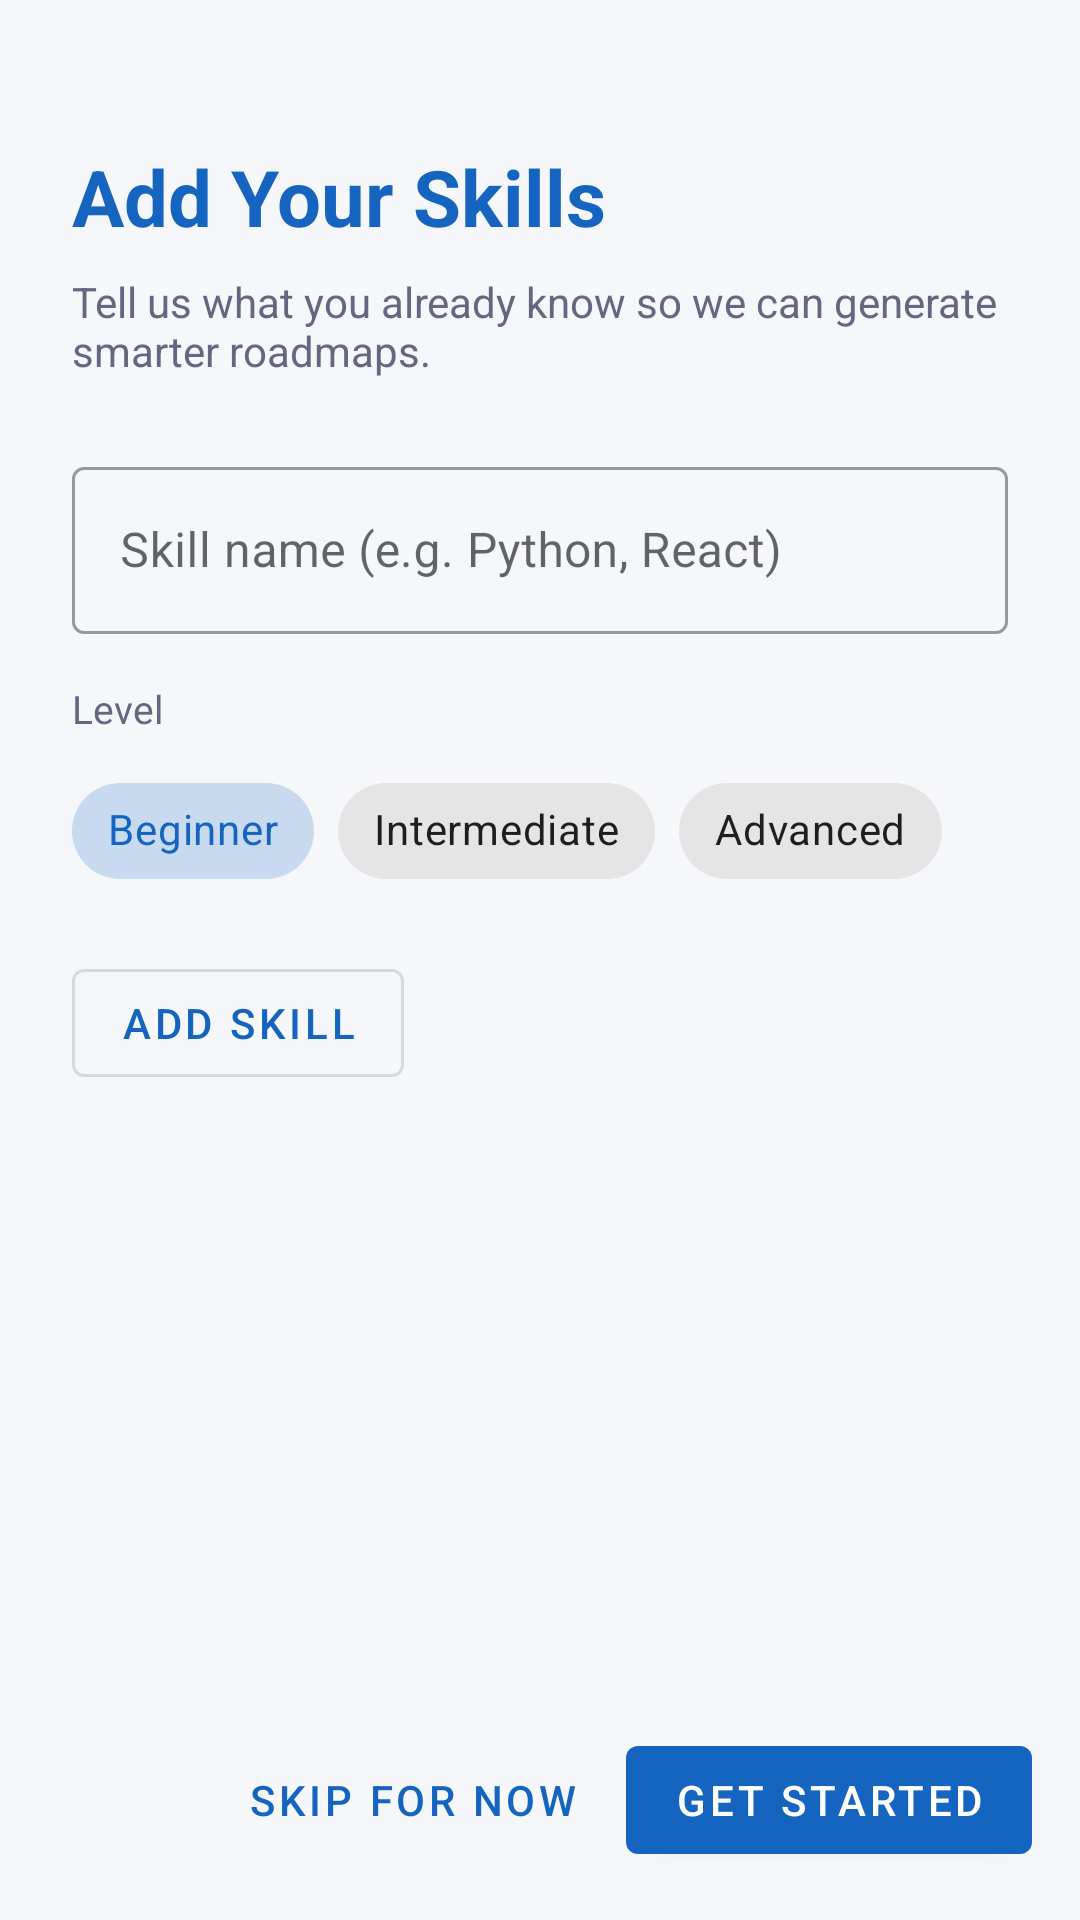

Android layout source for this screen:
<!-- AndroidManifest.xml: activity theme Theme.Upskiller.NoActionBar -->
<!-- res/layout/activity_skill_setup.xml -->
<?xml version="1.0" encoding="utf-8"?>
<androidx.coordinatorlayout.widget.CoordinatorLayout
    xmlns:android="http://schemas.android.com/apk/res/android"
    xmlns:app="http://schemas.android.com/apk/res-auto"
    android:layout_width="match_parent"
    android:layout_height="match_parent"
    android:background="@color/colorBackground">

    <LinearLayout
        android:layout_width="match_parent"
        android:layout_height="match_parent"
        android:orientation="vertical"
        android:padding="24dp">

        <TextView
            android:layout_width="wrap_content"
            android:layout_height="wrap_content"
            android:layout_marginTop="24dp"
            android:text="@string/title_onboarding"
            android:textColor="@color/colorPrimary"
            android:textSize="26sp"
            android:textStyle="bold" />

        <TextView
            android:layout_width="wrap_content"
            android:layout_height="wrap_content"
            android:layout_marginTop="8dp"
            android:layout_marginBottom="24dp"
            android:text="@string/subtitle_onboarding"
            android:textColor="@color/colorTextSecondary"
            android:textSize="14sp" />

        
        <LinearLayout
            android:layout_width="match_parent"
            android:layout_height="wrap_content"
            android:orientation="horizontal"
            android:gravity="center_vertical"
            android:layout_marginBottom="16dp">

            <com.google.android.material.textfield.TextInputLayout
                android:id="@+id/tilSkillName"
                style="@style/Widget.MaterialComponents.TextInputLayout.OutlinedBox"
                android:layout_width="0dp"
                android:layout_height="wrap_content"
                android:layout_weight="1"
                android:hint="@string/hint_skill_name">
                <com.google.android.material.textfield.TextInputEditText
                    android:id="@+id/etSkillName"
                    android:layout_width="match_parent"
                    android:layout_height="wrap_content"
                    android:inputType="textCapWords"
                    android:maxLines="1" />
            </com.google.android.material.textfield.TextInputLayout>

        </LinearLayout>

        
        <TextView
            android:layout_width="wrap_content"
            android:layout_height="wrap_content"
            android:text="@string/label_level"
            android:textColor="@color/colorTextSecondary"
            android:textSize="13sp"
            android:layout_marginBottom="8dp"/>

        <com.google.android.material.chip.ChipGroup
            android:id="@+id/chipGroupLevel"
            android:layout_width="wrap_content"
            android:layout_height="wrap_content"
            android:layout_marginBottom="16dp"
            app:singleSelection="true">

            <com.google.android.material.chip.Chip
                android:id="@+id/chipBeginner"
                style="@style/Widget.MaterialComponents.Chip.Choice"
                android:layout_width="wrap_content"
                android:layout_height="wrap_content"
                android:text="@string/level_beginner"
                android:checked="true" />

            <com.google.android.material.chip.Chip
                android:id="@+id/chipIntermediate"
                style="@style/Widget.MaterialComponents.Chip.Choice"
                android:layout_width="wrap_content"
                android:layout_height="wrap_content"
                android:text="@string/level_intermediate" />

            <com.google.android.material.chip.Chip
                android:id="@+id/chipAdvanced"
                style="@style/Widget.MaterialComponents.Chip.Choice"
                android:layout_width="wrap_content"
                android:layout_height="wrap_content"
                android:text="@string/level_advanced" />
        </com.google.android.material.chip.ChipGroup>

        <com.google.android.material.button.MaterialButton
            android:id="@+id/btnAddSkill"
            style="@style/Widget.MaterialComponents.Button.OutlinedButton"
            android:layout_width="wrap_content"
            android:layout_height="wrap_content"
            android:layout_marginBottom="24dp"
            android:text="@string/btn_add_skill" />

        
        <androidx.recyclerview.widget.RecyclerView
            android:id="@+id/rvSkills"
            android:layout_width="match_parent"
            android:layout_height="0dp"
            android:layout_weight="1"
            android:clipToPadding="false"
            android:paddingBottom="8dp" />

    </LinearLayout>

    
    <LinearLayout
        android:layout_width="match_parent"
        android:layout_height="wrap_content"
        android:orientation="horizontal"
        android:padding="16dp"
        android:gravity="end"
        app:layout_anchor="@id/rvSkills"
        app:layout_anchorGravity="bottom"
        android:layout_gravity="bottom"
        android:background="@color/colorBackground">

        <com.google.android.material.button.MaterialButton
            android:id="@+id/btnSkip"
            style="@style/Widget.MaterialComponents.Button.TextButton"
            android:layout_width="wrap_content"
            android:layout_height="wrap_content"
            android:layout_marginEnd="8dp"
            android:text="@string/btn_skip" />

        <com.google.android.material.button.MaterialButton
            android:id="@+id/btnGetStarted"
            android:layout_width="wrap_content"
            android:layout_height="wrap_content"
            android:text="@string/btn_get_started" />
    </LinearLayout>

</androidx.coordinatorlayout.widget.CoordinatorLayout>
<!-- resources referenced by this layout -->
<resources>
  <color name="colorBackground">#F5F7FA</color>
  <color name="colorPrimary">#1565C0</color>
  <color name="colorTextSecondary">#666680</color>
  <string name="btn_add_skill">Add Skill</string>
  <string name="btn_get_started">Get Started</string>
  <string name="btn_skip">Skip for now</string>
  <string name="hint_skill_name">Skill name (e.g. Python, React)</string>
  <string name="label_level">Level</string>
  <string name="level_advanced">Advanced</string>
  <string name="level_beginner">Beginner</string>
  <string name="level_intermediate">Intermediate</string>
  <string name="subtitle_onboarding">Tell us what you already know so we can generate smarter roadmaps.</string>
  <string name="title_onboarding">Add Your Skills</string>
  <style name="Theme.Upskiller.NoActionBar" parent="Theme.MaterialComponents.DayNight.NoActionBar">
          <item name="colorPrimary">@color/colorPrimary</item>
          <item name="colorPrimaryVariant">@color/colorPrimaryVariant</item>
          <item name="colorOnPrimary">@color/colorOnPrimary</item>
          <item name="colorSecondary">@color/colorSecondary</item>
          <item name="colorOnSecondary">@color/colorOnSecondary</item>
          <item name="android:colorBackground">@color/colorBackground</item>
          <item name="colorError">@color/colorError</item>
      </style>
  <color name="colorPrimaryVariant">#1976D2</color>
  <color name="colorOnPrimary">#FFFFFF</color>
  <color name="colorSecondary">#00ACC1</color>
  <color name="colorOnSecondary">#FFFFFF</color>
  <color name="colorError">#B00020</color>
</resources>
